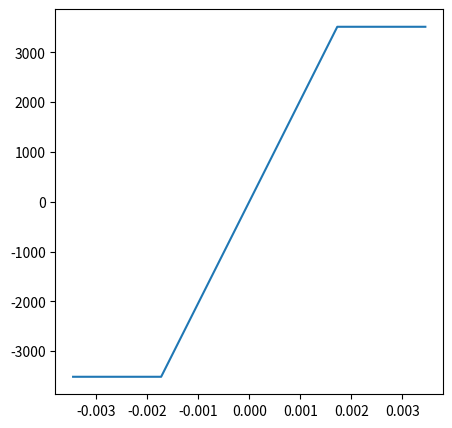
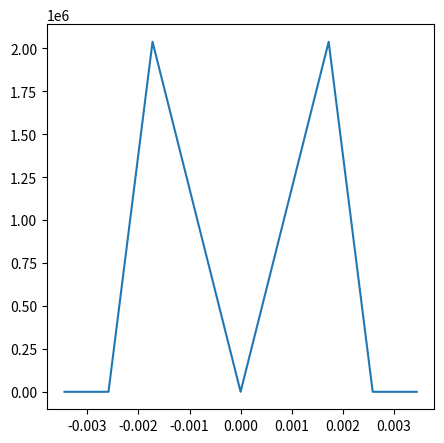
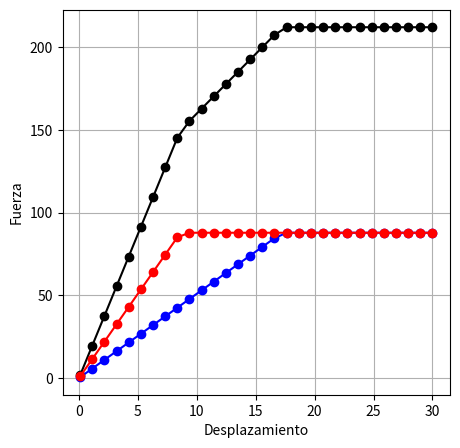

These charts were generated, in order, by the following Python code:
# -*- coding: utf-8 -*-
"""
Spyder Editor

This is a temporary script file.
"""

# Importamos dependencias
import numpy as np
import matplotlib.pyplot as plt
import math
from scipy.interpolate import interp1d

class Barra:
    def __init__(self,L,A,alpha,fy,Es,plotPropiedades=False):
        self.L=L
        self.A=A
        self.alpha=alpha
        self.fy=fy
        self.Es=Es
        self.Tbl=np.array([[-1,1]])
        c=math.cos(math.radians(self.alpha))
        s=math.sin(math.radians(self.alpha))
        self.Tlg=np.array([
                            [c,s,0,0],
                            [0,0,c,s]
                          ])
        
        self.propiedades(plot=plotPropiedades)
        
    def propiedades(self,plot=False):
        self.ey=self.fy/self.Es
        self.e=np.array([-2*self.ey,-1.5*self.ey,-self.ey,0,self.ey,1.5*self.ey,2*self.ey])
        self.f=np.array([-self.fy,-self.fy,-self.fy,0,self.fy,self.fy,self.fy])
        
        self.E=np.diff(self.f)/np.diff(self.e)
        self.eE=np.diff(self.e)
        self.E=np.insert(self.E,[len(self.E)//2],[0])
        
        
        if plot is True:
            plt.figure(figsize=(5,5),dpi=300)
            plt.plot(self.e,self.f)
            plt.figure(figsize=(5,5),dpi=300)
            plt.plot(self.e,self.E)
            
    def deformacionesGlobalesLocales(self,uGlobal):
        uLocal=self.Tlg@uGlobal
        uBasic=self.Tbl@uLocal
        return uLocal, uBasic
        
    def calculoFuerza(self,uGlobal):
        _,uBasic=self.deformacionesGlobalesLocales(uGlobal)
        epsilon=uBasic/self.L
        interp_function_force=interp1d(self.e, self.f,fill_value='extrapolate')
        interp_function_E=interp1d(self.e, self.E,fill_value='extrapolate')
        valueForceBasic=interp_function_force(epsilon)*self.A
        valueE=interp_function_E(epsilon)
        valueForceGlobal=self.Tlg.T@self.Tbl.T@valueForceBasic
        return valueForceBasic, valueForceGlobal, valueE
    
    def stiffness(self,F):
        self.Kb=self.A*self.Es/self.L
        self.Kl=self.Tbl.T * self.Kb * self.Tbl
        self.Kg=np.transpose(self.Tlg)@self.Kl@self.Tlg

# Datos
P=500 #[kgf]
B1=Barra(500*2**0.5, 25, 135, 50*70.3, 29000*70.3,plotPropiedades=True)
B2=Barra(500, 25, 90, 50*70.3, 29000*70.3)
B3=Barra(500*2**0.5, 25, 45, 50*70.3, 29000*70.3)

Delta=30

Desplazamiento=np.linspace(-0.01, -3,Delta)

# Calculos
B1_force=np.zeros([2,len(Desplazamiento)])
B2_force=np.zeros([2,len(Desplazamiento)])
B3_force=np.zeros([2,len(Desplazamiento)])


j=0
for i in Desplazamiento:
    uGlobal=np.array([[0],[i],[0],[0]])
    B1_local,B1_global,_=B1.calculoFuerza(uGlobal)
    B1_force[0,j]=B1_local
    B1_force[1,j]=B1_global[1]
    B2_local,B2_global,_=B2.calculoFuerza(uGlobal)
    B2_force[0,j]=B2_local
    B2_force[1,j]=B2_global[1]
    B3_local,B3_global,_=B3.calculoFuerza(uGlobal)
    B3_force[0,j]=B3_local
    B3_force[1,j]=B3_global[1]
    j=j+1

plt.figure(figsize=(5,5),dpi=300)
plt.plot(Desplazamiento*-10,-(B1_force[1,:]+B2_force[1,:]+B3_force[1,:])/1000,color='k',marker='o')
plt.plot(Desplazamiento*-10,B1_force[0,:]/1000,color='b',marker='o')
plt.plot(Desplazamiento*-10,B2_force[0,:]/1000,color='r',marker='o')
plt.grid(True)
plt.xlabel('Desplazamiento')
plt.ylabel('Fuerza')

















































